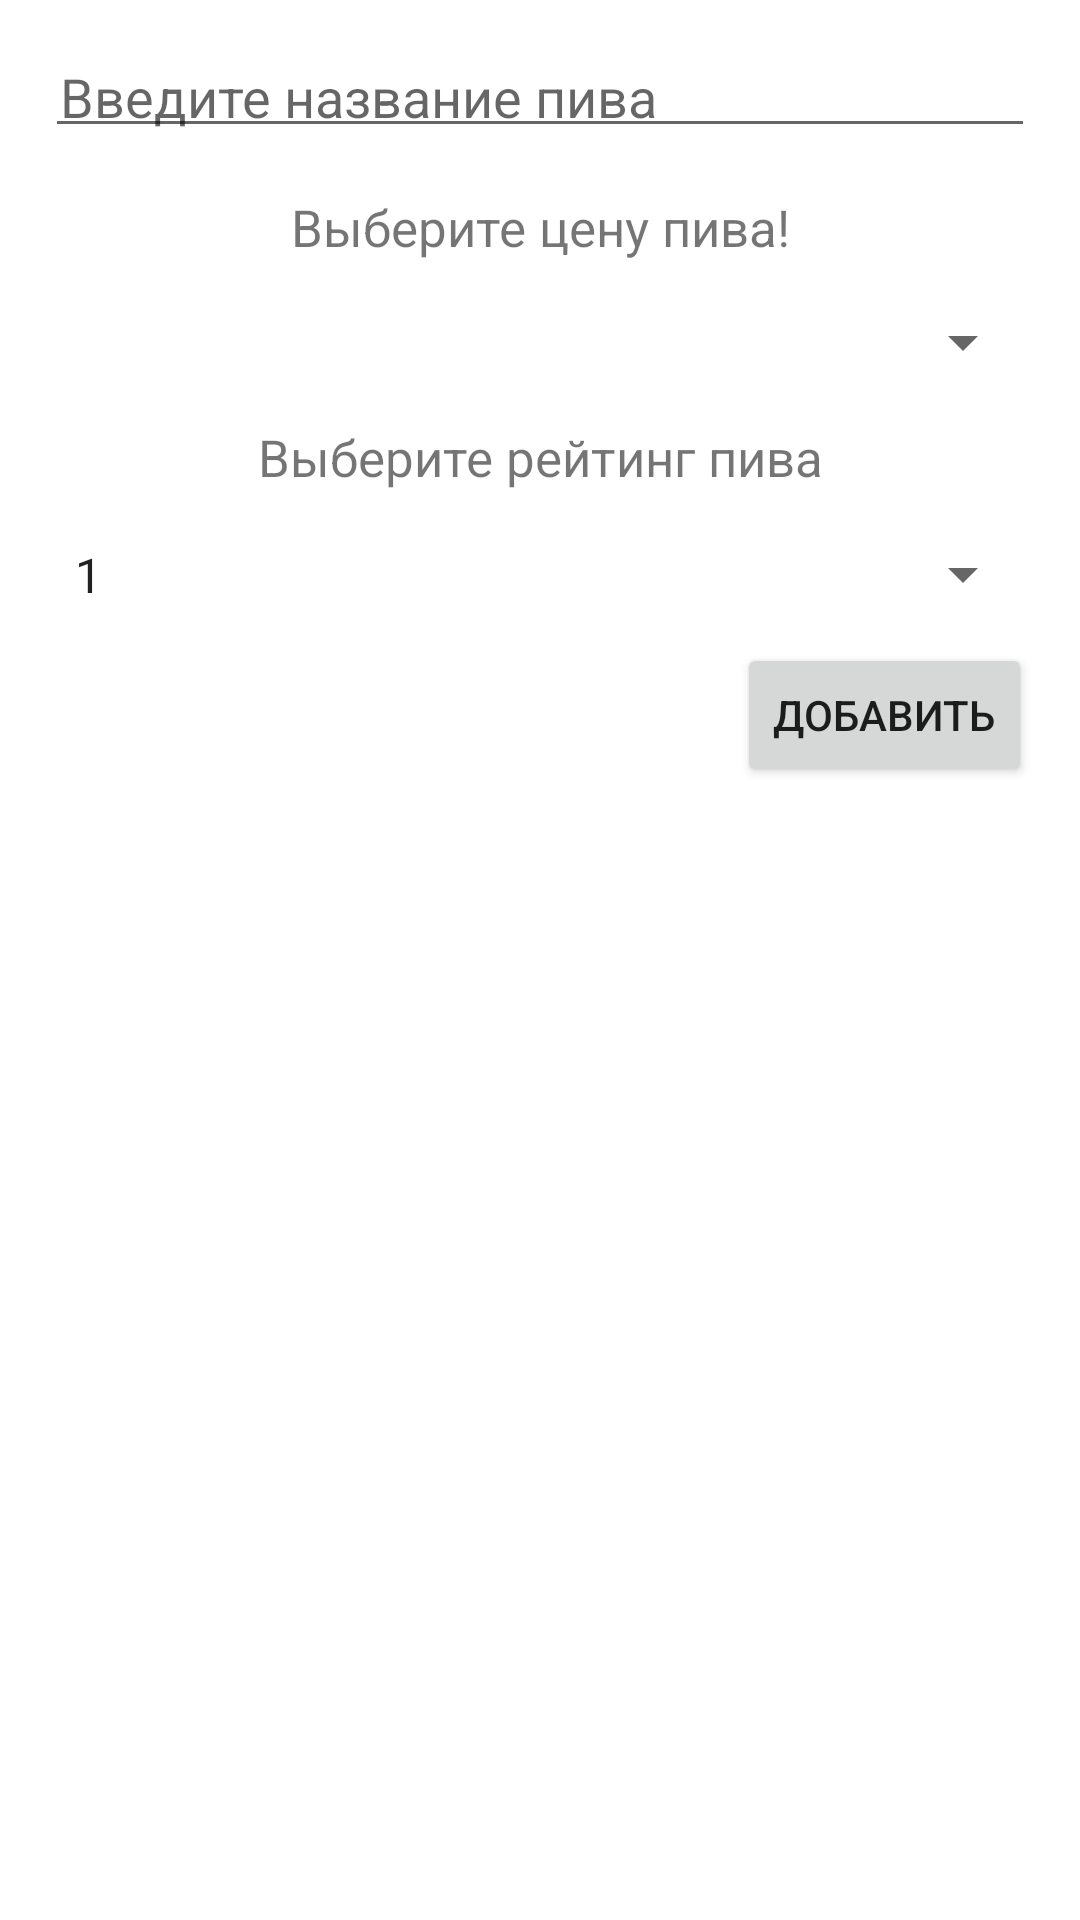

Write the Android layout XML for this screen, with the resource values it uses.
<!-- AndroidManifest.xml: application theme Theme.TwoProjectNote -->
<!-- res/layout/activity_add_beer.xml -->
<?xml version="1.0" encoding="utf-8"?>
<androidx.constraintlayout.widget.ConstraintLayout xmlns:android="http://schemas.android.com/apk/res/android"
    xmlns:app="http://schemas.android.com/apk/res-auto"
    xmlns:tools="http://schemas.android.com/tools"
    android:layout_width="match_parent"
    android:layout_height="match_parent"
    tools:context=".activity.AddBeerActivity">

    <EditText
        android:id="@+id/editTextTextPersonName"
        android:layout_width="match_parent"
        android:layout_height="wrap_content"
        android:layout_margin="15dp"
        android:ems="10"
        android:hint="@string/hint_edit_text_input_title_beer"
        android:inputType="textPersonName"
        android:padding="5dp"
        android:textSize="18sp"
        app:layout_constraintEnd_toEndOf="parent"
        app:layout_constraintStart_toStartOf="parent"
        app:layout_constraintTop_toTopOf="parent" />

    <TextView
        android:id="@+id/textToPrice"
        android:layout_width="match_parent"
        android:layout_marginLeft="15dp"
        android:layout_marginRight="15dp"
        android:layout_marginTop="15dp"
        android:textSize="17sp"
        android:gravity="center"
        android:layout_height="wrap_content"
        android:text="@string/name_text_view_price"
        app:layout_constraintEnd_toEndOf="parent"
        app:layout_constraintStart_toStartOf="parent"
        app:layout_constraintTop_toBottomOf="@+id/editTextTextPersonName"/>

    <Spinner
        android:id="@+id/spinnerPrice"
        android:layout_width="match_parent"
        android:layout_height="wrap_content"
        android:layout_margin="15dp"
        android:padding="2dp"
        android:textSize="18sp"
        app:layout_constraintEnd_toEndOf="parent"
        app:layout_constraintStart_toStartOf="parent"
        app:layout_constraintTop_toBottomOf="@+id/textToPrice" />

    <TextView
        android:id="@+id/textToRating"
        android:layout_width="match_parent"
        android:layout_marginLeft="15dp"
        android:layout_marginRight="15dp"
        android:layout_marginTop="15dp"
        android:textSize="17sp"
        android:gravity="center"
        android:layout_height="wrap_content"
        android:text="@string/name_text_view_rating"
        app:layout_constraintEnd_toEndOf="parent"
        app:layout_constraintStart_toStartOf="parent"
        app:layout_constraintTop_toBottomOf="@+id/spinnerPrice"/>

    <Spinner
        android:id="@+id/spinnerRating"
        android:layout_width="match_parent"
        android:layout_height="wrap_content"
        android:layout_margin="15dp"
        android:entries="@array/array_rating"
        android:padding="2dp"
        android:textSize="18sp"
        app:layout_constraintEnd_toEndOf="parent"
        app:layout_constraintStart_toStartOf="parent"
        app:layout_constraintTop_toBottomOf="@+id/textToRating" />

    <Button
        android:id="@+id/button"

        android:layout_width="wrap_content"
        android:layout_height="wrap_content"
        android:layout_marginTop="10dp"
        android:layout_marginEnd="16dp"
        android:onClick="addItem"
        android:text="@string/name_input_item_beer"
        app:layout_constraintEnd_toEndOf="parent"
        app:layout_constraintTop_toBottomOf="@+id/spinnerRating" />


</androidx.constraintlayout.widget.ConstraintLayout>
<!-- resources referenced by this layout -->
<resources>
  <string-array name="array_rating">
          <item>1</item>
          <item>2</item>
          <item>3</item>
          <item>4</item>
          <item>5</item>
          <item>6</item>
          <item>7</item>
          <item>8</item>
          <item>9</item>
          <item>10</item>
      </string-array>
  <string name="hint_edit_text_input_title_beer">Введите название пива</string>
  <string name="name_input_item_beer">Добавить</string>
  <string name="name_text_view_price">Выберите цену пива!</string>
  <string name="name_text_view_rating">Выберите рейтинг пива</string>
  <style name="Theme.TwoProjectNote" parent="Theme.MaterialComponents.DayNight.DarkActionBar">
          
          <item name="colorPrimary">@color/purple_500</item>
          <item name="colorPrimaryVariant">@color/purple_700</item>
          <item name="colorOnPrimary">@color/white</item>
          
          <item name="colorSecondary">@color/teal_200</item>
          <item name="colorSecondaryVariant">@color/teal_700</item>
          <item name="colorOnSecondary">@color/black</item>
          
          <item name="android:statusBarColor" tools:targetApi="l">?attr/colorPrimaryVariant</item>
          
      </style>
  <color name="purple_500">#FF6200EE</color>
  <color name="purple_700">#FF3700B3</color>
  <color name="white">#FFFFFFFF</color>
  <color name="teal_200">#FF03DAC5</color>
  <color name="teal_700">#FF018786</color>
  <color name="black">#FF000000</color>
</resources>
